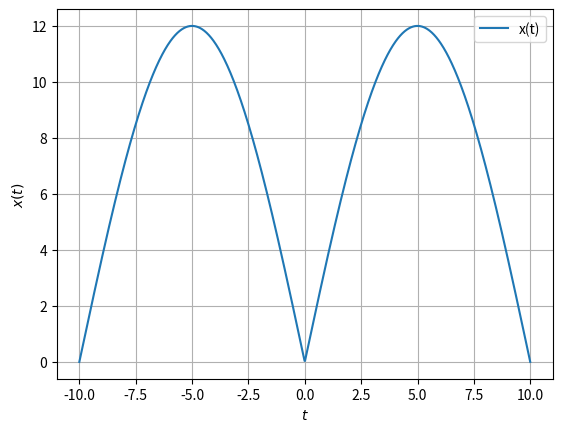

The script that saved this image:
import numpy as np
import math as mt
import matplotlib.pyplot as plt

def x(t):
    return A*abs(mt.sin(2*np.pi*f*t))

A=12
f=50

x_vec=np.vectorize(x)
k=np.linspace(-10,10,1000)
plt.plot(k,x_vec(k),label="x(t)")
plt.grid()
plt.legend()
plt.ylabel("$x(t)$")
plt.xlabel("$t$")
plt.savefig("./1.1.png")
plt.show()



